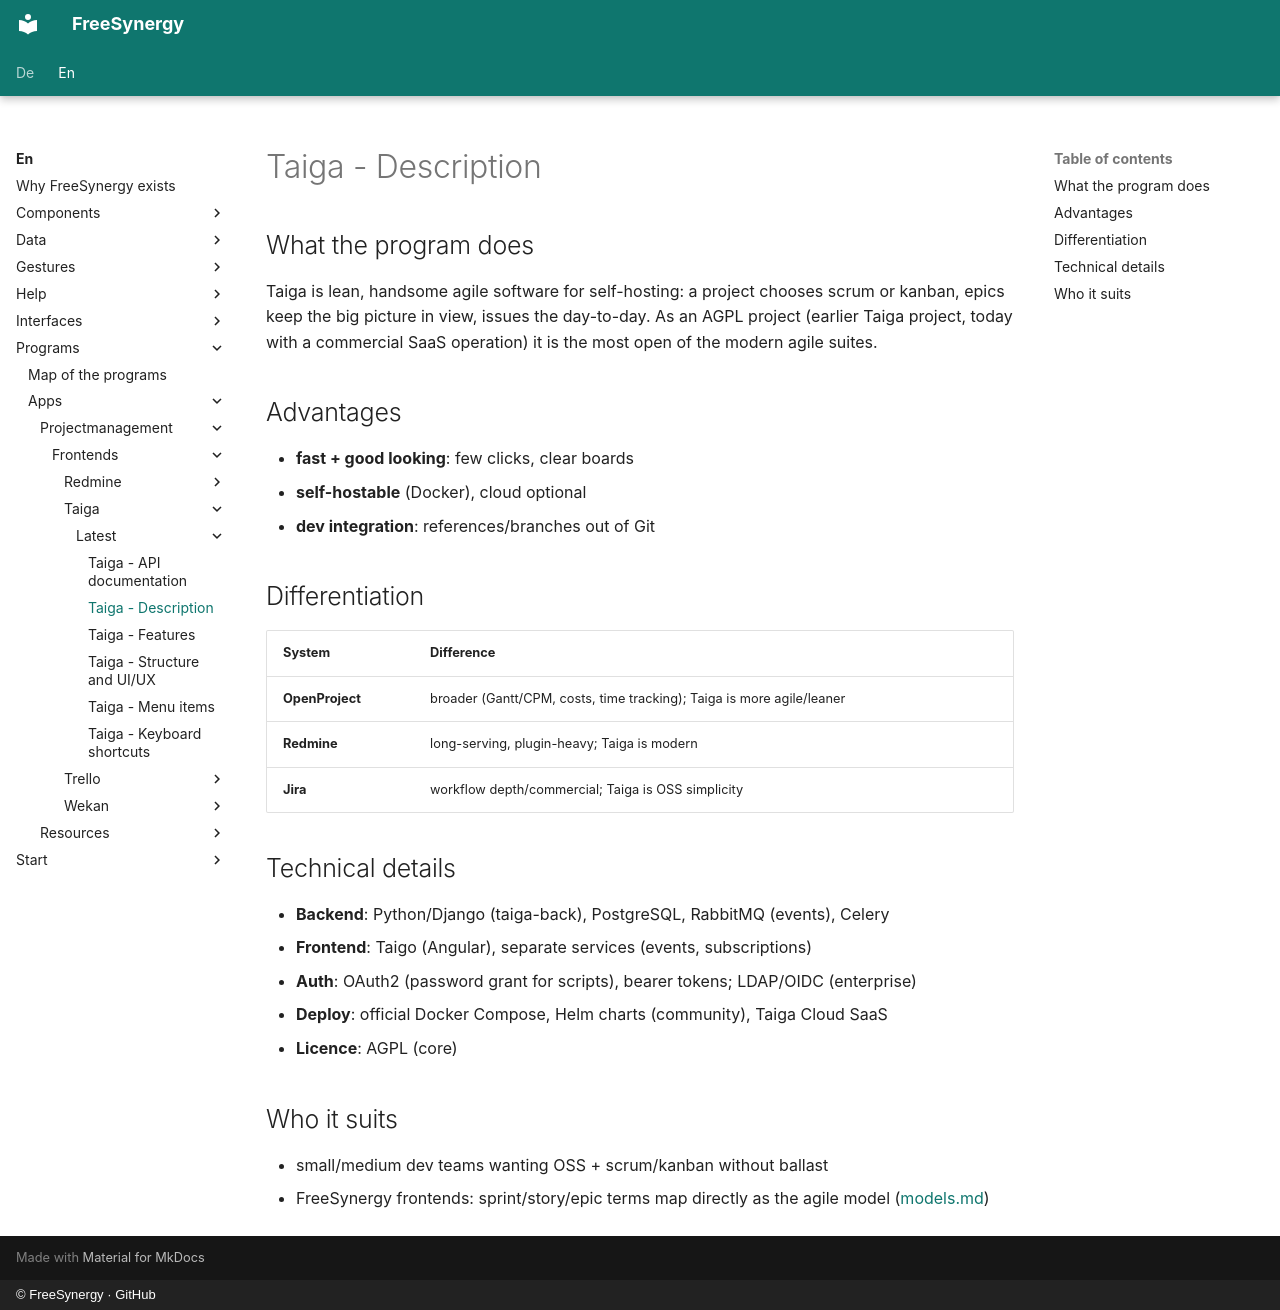

repository: FreeSynergy/fs-documentation · page: en/programs/apps/projectmanagement/frontends/taiga/latest/description/index.html · generator: mkdocs · copyright: © FreeSynergy · GitHub

# Taiga - Description

## What the program does

Taiga is lean, handsome agile software for self-hosting: a project chooses scrum or
kanban, epics keep the big picture in view, issues the day-to-day. As an AGPL project
(earlier Taiga project, today with a commercial SaaS operation) it is the most open of
the modern agile suites.

## Advantages

- **fast + good looking**: few clicks, clear boards
- **self-hostable** (Docker), cloud optional
- **dev integration**: references/branches out of Git

## Differentiation

| System | Difference |
|--------|------------|
| **OpenProject** | broader (Gantt/CPM, costs, time tracking); Taiga is more agile/leaner |
| **Redmine** | long-serving, plugin-heavy; Taiga is modern |
| **Jira** | workflow depth/commercial; Taiga is OSS simplicity |

## Technical details

- **Backend**: Python/Django (taiga-back), PostgreSQL, RabbitMQ (events), Celery
- **Frontend**: Taigo (Angular), separate services (events, subscriptions)
- **Auth**: OAuth2 (password grant for scripts), bearer tokens; LDAP/OIDC (enterprise)
- **Deploy**: official Docker Compose, Helm charts (community), Taiga Cloud SaaS
- **Licence**: AGPL (core)

## Who it suits

- small/medium dev teams wanting OSS + scrum/kanban without ballast
- FreeSynergy frontends: sprint/story/epic terms map directly as the agile model ([models.md](../../../../../../data/models.md))
